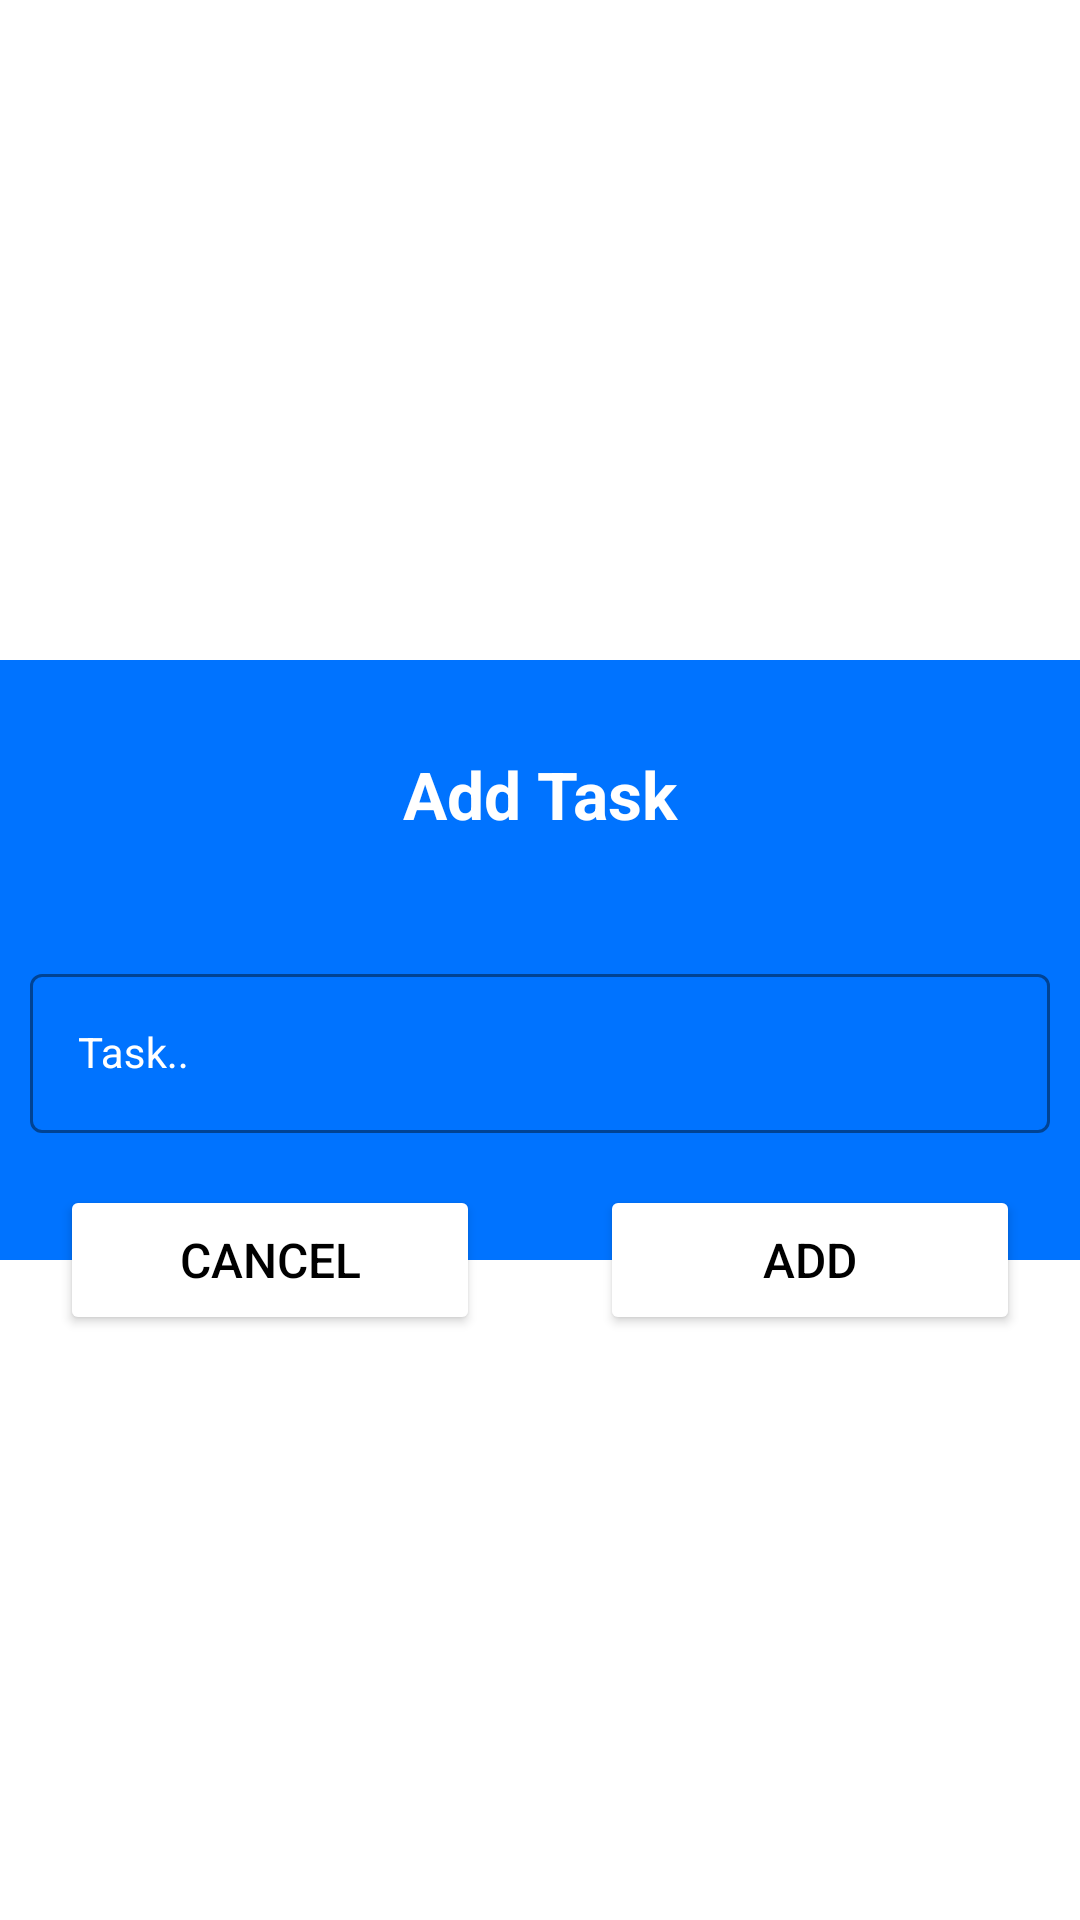

Write the Android layout XML for this screen, with the resource values it uses.
<!-- AndroidManifest.xml: application theme Theme.SwiftTasks -->
<!-- res/layout/addtaskdialog.xml -->
<?xml version="1.0" encoding="utf-8"?>
<androidx.constraintlayout.widget.ConstraintLayout xmlns:android="http://schemas.android.com/apk/res/android"
    xmlns:app="http://schemas.android.com/apk/res-auto"
    android:layout_width="match_parent"
    android:background="@android:color/transparent"
    android:layout_height="wrap_content">


    <LinearLayout
        android:id="@+id/ll"
        android:layout_width="match_parent"
        android:layout_height="200dp"
        android:layout_marginTop="50dp"
        android:layout_marginBottom="50dp"
        android:orientation="vertical"
        android:backgroundTintMode="screen"
        android:background="#0073FF"
        app:layout_constraintBottom_toBottomOf="parent"
        app:layout_constraintEnd_toEndOf="parent"
        app:layout_constraintStart_toStartOf="parent"
        app:layout_constraintTop_toTopOf="parent">

        <TextView
            android:layout_margin="30dp"
            android:layout_width="match_parent"
            android:layout_height="wrap_content"
            android:gravity="center_horizontal"
            android:text="Add Task"
            android:textAlignment="center"
            android:textColor="@color/white"
            android:textSize="22dp"
            android:textStyle="bold" />

        <LinearLayout
            android:layout_width="match_parent"
            android:layout_height="match_parent"
            android:orientation="horizontal">
            <com.google.android.material.textfield.TextInputLayout
                android:id="@+id/emailLayout"
                android:layout_margin="10dp"
                style="@style/LoginTextInputOuterFieldStyle"
                android:layout_width="match_parent"
                android:layout_height="wrap_content"
                android:textColorHint="@color/white"
                app:boxStrokeColor="@color/selector2"
                app:hintTextColor="@color/white">
                <com.google.android.material.textfield.TextInputEditText
                    android:id="@+id/taga"
                    style="@style/LoginTextInputInnerFieldStyle"
                    android:layout_width="match_parent"
                    android:layout_height="wrap_content"
                    android:textColorHint="@color/white"
                    android:textColor="@color/white"
                    android:hint="Task.."
                    android:inputType="text" />
            </com.google.android.material.textfield.TextInputLayout>
        </LinearLayout>


    </LinearLayout>


    <LinearLayout
        android:layout_width="match_parent"
        android:layout_height="50dp"
        app:layout_constraintStart_toStartOf="@id/ll"
        app:layout_constraintEnd_toEndOf="@id/ll"
        app:layout_constraintTop_toBottomOf="@id/ll"
        app:layout_constraintBottom_toBottomOf="@id/ll"
        android:orientation="horizontal">
        <Button
            android:backgroundTint="@color/white"
            android:layout_marginHorizontal="20dp"
            android:id="@+id/cn"
            android:layout_width="0dp"
            android:layout_weight="0.5"
            android:layout_height="50dp"
            android:text="Cancel"
            android:textColor="@color/black"
            android:textSize="16dp" />
        <Button
            android:backgroundTint="@color/white"
            android:id="@+id/snd"
            android:layout_width="0dp"
            android:layout_weight="0.5"
            android:layout_height="50dp"
            android:text="Add"
            android:textColor="@color/black"
            android:layout_marginHorizontal="20dp"
            android:textSize="16dp" />

    </LinearLayout>






</androidx.constraintlayout.widget.ConstraintLayout>
<!-- resources referenced by this layout -->
<resources>
  <style name="LoginTextInputInnerFieldStyle" parent="Widget.MaterialComponents.TextInputLayout.OutlinedBox">
          <item name="android:layout_width">match_parent</item>
          <item name="android:layout_height">wrap_content</item>
          <item name="android:textColor">@color/white</item>
          <item name="android:textColorHint">@color/white</item>
          <item name="android:maxLines">1</item>
          <item name="android:textSize">14sp</item>
          <item name="android:singleLine">true</item>
      </style>
  <style name="LoginTextInputOuterFieldStyle" parent="Widget.MaterialComponents.TextInputLayout.OutlinedBox">
          <item name="android:layout_width">match_parent</item>
          <item name="android:layout_height">wrap_content</item>
          <item name="android:layout_marginTop">15dp</item>
          <item name="android:layout_marginBottom">15dp</item>
      </style>
  <style name="Theme.SwiftTasks" parent="Theme.MaterialComponents.DayNight.NoActionBar">
          <item name="android:windowDisablePreview">true</item>
          
          <item name="colorPrimary">@color/black</item>
          <item name="colorPrimaryVariant">@color/purple_700</item>
          <item name="colorOnPrimary">@color/white</item>
          
          <item name="colorSecondary">@color/teal_200</item>
          <item name="colorSecondaryVariant">@color/teal_700</item>
          <item name="colorOnSecondary">@color/white</item>
          
          <item name="windowActionBar">false</item>
          <item name="windowNoTitle">true</item>
          <item name="android:statusBarColor">#FFFFFF</item>
          <item name="android:windowLightStatusBar">true</item>
          
      </style>
  <!-- not gathered from this repository: default colours our renderer supplied (Android Studio template values) -->
  <color name="purple_700">#FF3700B3</color>
  <color name="teal_200">#FF03DAC5</color>
  <color name="teal_700">#FF018786</color>
  <color name="black">#FF000000</color>
  <color name="white">#FFFFFFFF</color>
</resources>
